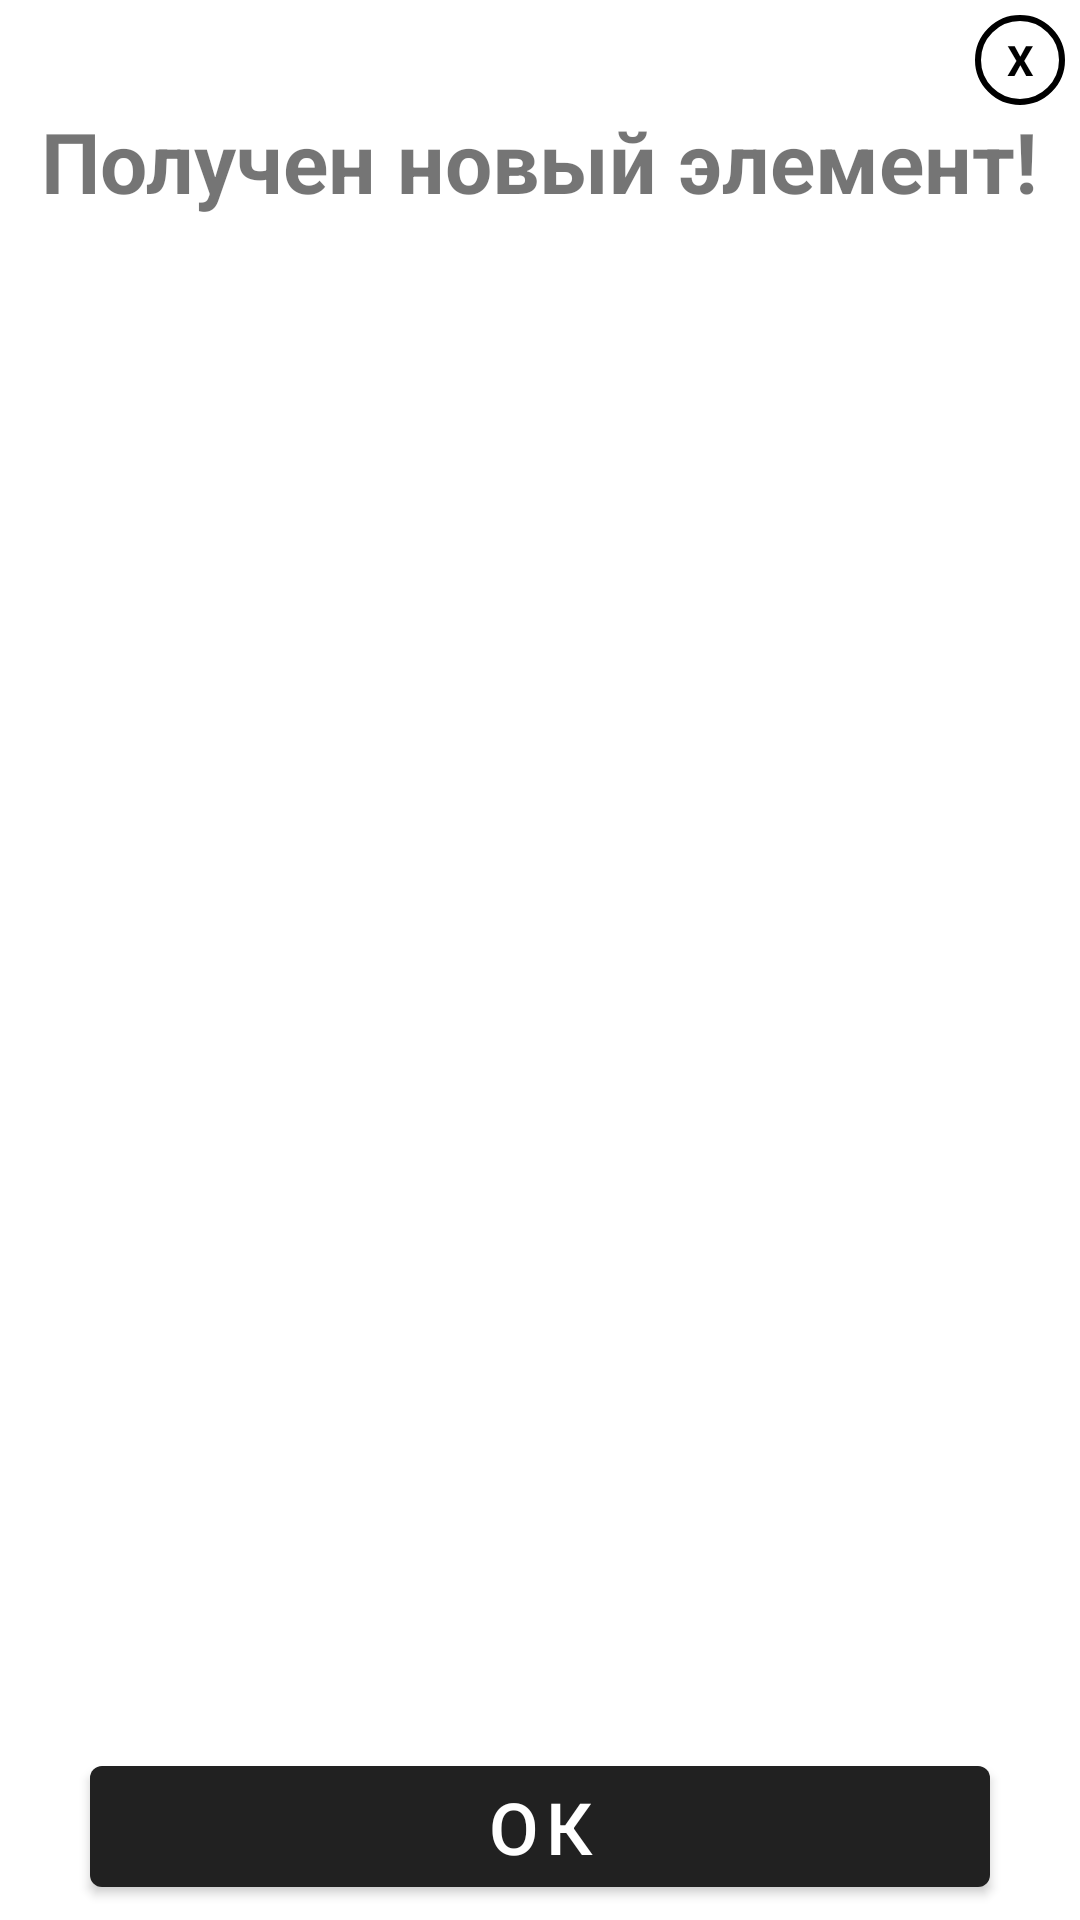

The Android layout XML behind this screen, and the referenced resources:
<!-- AndroidManifest.xml: application theme Theme.Game -->
<!-- res/layout/custompopup_new_element.xml -->
<?xml version="1.0" encoding="utf-8"?>
<LinearLayout xmlns:android="http://schemas.android.com/apk/res/android"
    android:layout_width="match_parent"
    android:layout_height="match_parent"
    android:layout_gravity="center"
    android:layout_marginHorizontal="20dp"
    android:layout_marginVertical="10dp"
    android:orientation="vertical">

    <TextView
        android:id="@+id/closepopup"
        android:layout_width="30dp"
        android:layout_height="30dp"
        android:layout_gravity="end"
        android:layout_marginTop="5dp"
        android:layout_marginEnd="5dp"
        android:background="@drawable/cerclebackground"
        android:gravity="center"
        android:text="X"
        android:textColor="@color/black"
        android:textStyle="bold" />

    <TextView
        android:layout_width="wrap_content"
        android:layout_height="wrap_content"
        android:layout_gravity="center"
        android:gravity="center"
        android:text="@string/newElementTitle"
        android:textSize="28sp"
        android:textStyle="bold" />

    <ImageView
        android:id="@+id/newElementImage"
        android:layout_width="wrap_content"
        android:layout_height="0dp"
        android:layout_gravity="center"
        android:layout_marginVertical="5dp"
        android:layout_weight="1" />

    <TextView
        android:id="@+id/newElementTitle"
        android:layout_width="wrap_content"
        android:layout_height="wrap_content"
        android:layout_gravity="center"
        android:layout_marginVertical="5dp"
        android:textAlignment="center"
        android:textSize="28sp" />

    <Button
        android:id="@+id/okButton"
        android:layout_width="match_parent"
        android:layout_height="wrap_content"
        android:layout_gravity="center"
        android:layout_marginHorizontal="30dp"
        android:layout_marginBottom="5dp"
        android:text="@string/ok"
        android:textColor="@color/white"
        android:textSize="24sp" />

</LinearLayout>
<!-- resources referenced by this layout -->
<resources>
  <color name="black">#FF000000</color>
  <color name="white">#FFFFFFFF</color>
  <!-- drawable cerclebackground (drawable) -->
  <?xml version="1.0" encoding="utf-8"?>
  <shape android:shape="oval" xmlns:android="http://schemas.android.com/apk/res/android">
  <stroke android:color="@color/black" android:width="2dp"/>
  </shape>
  <string name="newElementTitle">Получен новый элемент!</string>
  <string name="ok">ОК</string>
  <style name="Theme.Game" parent="Theme.MaterialComponents.DayNight.DarkActionBar" />
</resources>
